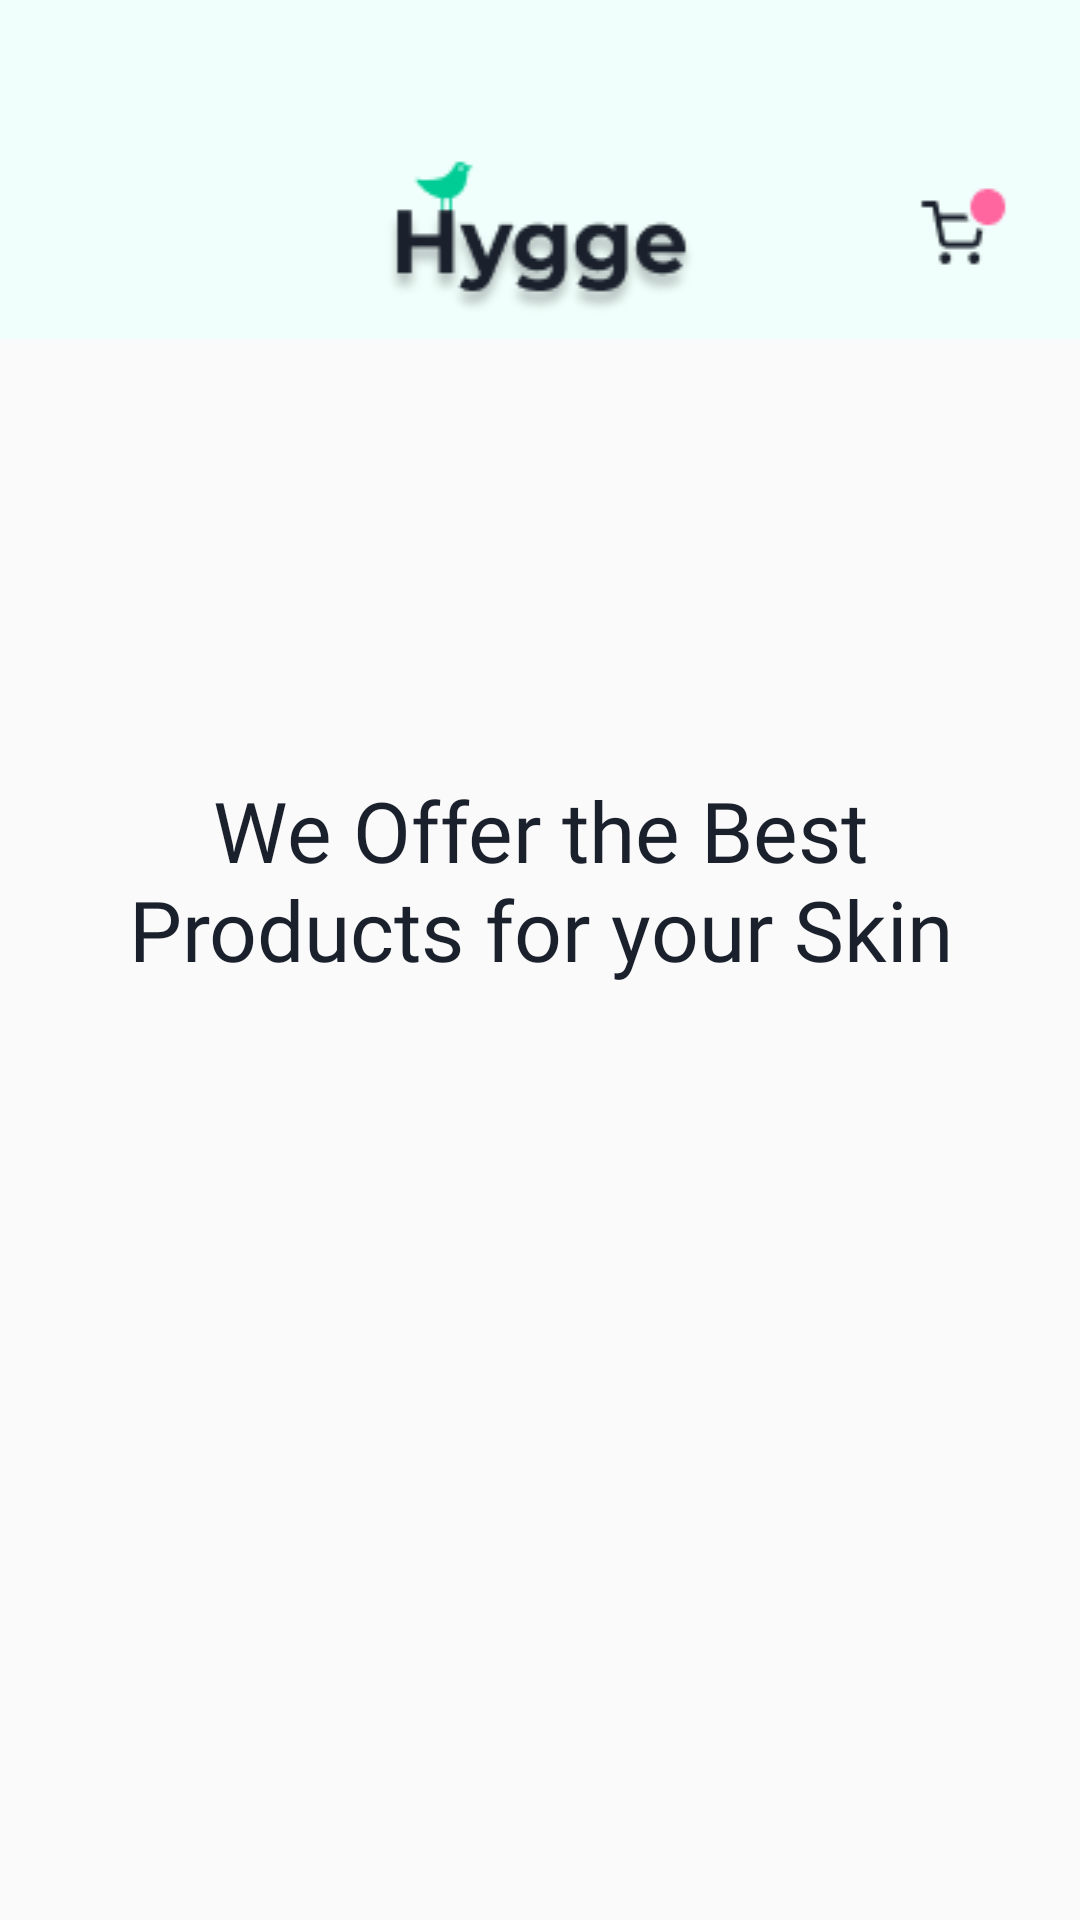

Write the Android layout XML for this screen, with the resource values it uses.
<!-- AndroidManifest.xml: application theme Theme.HyggeApp -->
<!-- res/layout/activity_main.xml -->
<LinearLayout android:layout_height="match_parent"
    android:layout_width="match_parent"
    xmlns:app="http://schemas.android.com/apk/res-auto"
    android:orientation="vertical"
    xmlns:android="http://schemas.android.com/apk/res/android">



    <androidx.appcompat.widget.Toolbar
        android:id="@+id/topToolBar"
        android:layout_width="match_parent"
        android:layout_height="wrap_content"
        android:background="@drawable/header"
        app:layout_constraintTop_toTopOf="parent"
        app:layout_constraintLeft_toLeftOf="parent"
        app:layout_constraintRight_toRightOf="parent"
        >


    </androidx.appcompat.widget.Toolbar>



<androidx.core.widget.NestedScrollView xmlns:android="http://schemas.android.com/apk/res/android"
    xmlns:app="http://schemas.android.com/apk/res-auto"
    xmlns:tools="http://schemas.android.com/tools"
    android:layout_width="match_parent"
    android:layout_height="match_parent"
    app:layout_behavior="@string/appbar_scrolling_view_behavior"
    >

<androidx.constraintlayout.widget.ConstraintLayout
    android:layout_width="match_parent"
    android:layout_height="match_parent"
    tools:context=".ui.MainActivity">






    <TextView
        android:id="@+id/mainTitleTextView"
        android:layout_width="311dp"
        android:layout_height="114dp"
        android:layout_marginLeft="32dp"
        android:layout_marginTop="145dp"
        android:layout_marginRight="32dp"
        android:layout_marginBottom="553dp"
        android:fontFamily="@font/montserrat_bold"
        android:text="We Offer the Best Products for your Skin"
        android:textAlignment="center"
        android:textColor="#1A202C"
        android:textSize="28sp"
        app:layout_constraintBottom_toBottomOf="parent"
        app:layout_constraintLeft_toLeftOf="parent"
        app:layout_constraintRight_toRightOf="parent"
        app:layout_constraintTop_toTopOf="parent"
        app:layout_constraintVertical_bias="0.0" />

    <androidx.viewpager2.widget.ViewPager2

        android:id="@+id/mainViewPager"
        android:layout_width="match_parent"
        android:layout_height="wrap_content"
        app:layout_constraintLeft_toLeftOf="parent"
        app:layout_constraintRight_toRightOf="parent"
        app:layout_constraintTop_toBottomOf="@+id/mainTitleTextView"
        android:layout_marginLeft="32dp"
        android:layout_marginRight="32dp"
        android:layout_marginTop="24dp" />

    <TextView
        android:id="@+id/subTextView"
        android:layout_width="310dp"
        android:layout_height="38dp"
        android:layout_marginLeft="32dp"
        android:layout_marginRight="32dp"
        android:layout_marginTop="300dp"
        android:fontFamily="@font/montserrat_bold"
        android:text="Explore our Products"
        android:textAlignment="center"
        android:textColor="#1A202C"
        android:textSize="28sp"
        app:layout_constraintLeft_toLeftOf="parent"
        app:layout_constraintRight_toRightOf="parent"
        app:layout_constraintTop_toBottomOf="@id/mainTitleTextView"
         />

    <androidx.recyclerview.widget.RecyclerView
        android:nestedScrollingEnabled="false"
        android:id="@+id/mainRecyclerView"
        android:layout_width="match_parent"
        android:layout_height="match_parent"
        app:layout_constraintTop_toBottomOf="@+id/subTextView"
        app:layout_constraintLeft_toLeftOf="parent"
        app:layout_constraintRight_toRightOf="parent"
        android:layout_marginLeft="16dp"
        android:layout_marginRight="16dp"
        android:layout_marginTop="42dp" />


</androidx.constraintlayout.widget.ConstraintLayout>

</androidx.core.widget.NestedScrollView>

</LinearLayout>
<!-- resources referenced by this layout -->
<resources>
  <!-- drawable header: png bitmap (drawable, 6112 bytes) -->
  <style name="Theme.HyggeApp" parent="Theme.AppCompat.Light.NoActionBar">
          
          <item name="colorPrimary">@color/purple_500</item>
          <item name="colorPrimaryVariant">@color/purple_700</item>
          <item name="colorOnPrimary">@color/white</item>
          
          <item name="colorSecondary">@color/teal_200</item>
          <item name="colorSecondaryVariant">@color/teal_700</item>
          <item name="colorOnSecondary">@color/black</item>
          
          <item name="android:statusBarColor" tools:targetApi="l">?attr/colorPrimaryVariant</item>
          
      </style>
  <color name="purple_500">#FF6200EE</color>
  <color name="purple_700">#FF3700B3</color>
  <color name="white">#FFFFFFFF</color>
  <color name="teal_200">#FF03DAC5</color>
  <color name="teal_700">#FF018786</color>
  <color name="black">#FF000000</color>
</resources>
